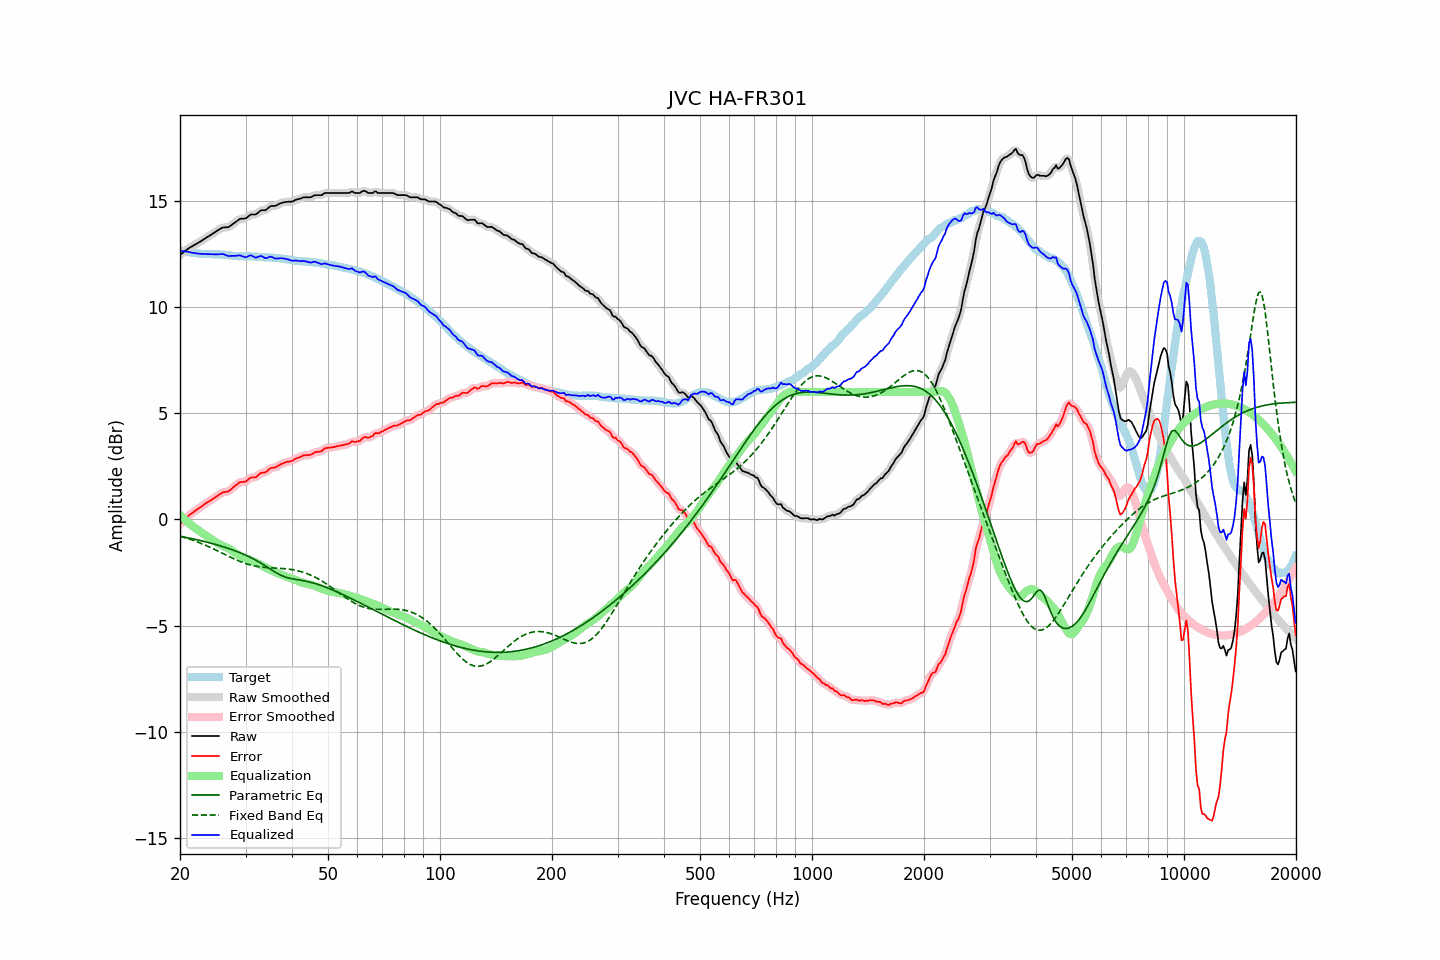

Source data for this figure (header and first rows):
frequency, raw, error, smoothed, error_smoothed, equalization, parametric_eq, fixed_band_eq, equalized_raw, equalized_smoothed, target
20.00, 12.44, -0.21, 12.44, -0.22, 0.21, -0.79, -0.79, 12.65, 12.65, 12.65
20.20, 12.50, -0.14, 12.50, -0.14, 0.14, -0.81, -0.81, 12.63, 12.64, 12.64
20.40, 12.56, -0.06, 12.56, -0.06, 0.06, -0.82, -0.83, 12.62, 12.62, 12.62
20.61, 12.62, 0.01, 12.62, 0.01, -0.01, -0.83, -0.85, 12.61, 12.61, 12.61
20.81, 12.68, 0.09, 12.68, 0.09, -0.08, -0.85, -0.88, 12.60, 12.60, 12.59
21.02, 12.74, 0.16, 12.74, 0.15, -0.15, -0.86, -0.90, 12.59, 12.59, 12.58
21.23, 12.79, 0.22, 12.79, 0.22, -0.21, -0.88, -0.93, 12.58, 12.58, 12.57
21.44, 12.83, 0.27, 12.83, 0.27, -0.27, -0.90, -0.95, 12.56, 12.56, 12.56
21.66, 12.87, 0.33, 12.87, 0.33, -0.33, -0.91, -0.98, 12.54, 12.54, 12.54
21.87, 12.92, 0.38, 12.91, 0.38, -0.38, -0.93, -1.01, 12.54, 12.53, 12.54
22.09, 12.96, 0.43, 12.96, 0.43, -0.44, -0.95, -1.03, 12.52, 12.52, 12.53
22.31, 13.00, 0.48, 13.00, 0.49, -0.49, -0.96, -1.06, 12.51, 12.51, 12.52
22.54, 13.05, 0.54, 13.04, 0.54, -0.54, -0.98, -1.09, 12.51, 12.50, 12.51
22.76, 13.09, 0.59, 13.09, 0.59, -0.59, -1.00, -1.12, 12.49, 12.50, 12.50
22.99, 13.14, 0.64, 13.14, 0.65, -0.65, -1.02, -1.15, 12.49, 12.49, 12.50
23.22, 13.19, 0.70, 13.19, 0.70, -0.70, -1.03, -1.19, 12.49, 12.49, 12.48
23.45, 13.24, 0.76, 13.24, 0.75, -0.75, -1.05, -1.22, 12.49, 12.49, 12.48
23.69, 13.29, 0.80, 13.29, 0.80, -0.80, -1.07, -1.25, 12.49, 12.48, 12.48
23.92, 13.33, 0.85, 13.33, 0.85, -0.85, -1.09, -1.29, 12.48, 12.48, 12.48
24.16, 13.38, 0.90, 13.38, 0.90, -0.90, -1.11, -1.32, 12.48, 12.48, 12.48
24.40, 13.43, 0.95, 13.43, 0.95, -0.95, -1.13, -1.36, 12.48, 12.47, 12.48
24.65, 13.48, 1.00, 13.48, 1.00, -1.01, -1.15, -1.39, 12.47, 12.47, 12.48
24.89, 13.53, 1.05, 13.53, 1.05, -1.06, -1.17, -1.43, 12.47, 12.47, 12.48
25.14, 13.58, 1.10, 13.58, 1.10, -1.11, -1.20, -1.46, 12.47, 12.47, 12.48
25.39, 13.63, 1.15, 13.63, 1.15, -1.15, -1.22, -1.50, 12.48, 12.48, 12.48
25.65, 13.67, 1.20, 13.67, 1.21, -1.19, -1.24, -1.54, 12.48, 12.49, 12.47
25.91, 13.72, 1.25, 13.71, 1.25, -1.22, -1.26, -1.57, 12.49, 12.49, 12.46
26.16, 13.74, 1.29, 13.73, 1.28, -1.26, -1.29, -1.61, 12.48, 12.48, 12.45
26.43, 13.74, 1.29, 13.74, 1.29, -1.29, -1.31, -1.65, 12.45, 12.45, 12.45
26.69, 13.75, 1.31, 13.74, 1.30, -1.32, -1.34, -1.69, 12.43, 12.42, 12.44
26.96, 13.75, 1.32, 13.76, 1.33, -1.36, -1.36, -1.72, 12.39, 12.40, 12.43
27.23, 13.80, 1.37, 13.80, 1.37, -1.40, -1.39, -1.76, 12.40, 12.40, 12.43
27.50, 13.85, 1.43, 13.85, 1.43, -1.45, -1.41, -1.80, 12.40, 12.40, 12.42
27.77, 13.91, 1.50, 13.91, 1.50, -1.50, -1.44, -1.83, 12.41, 12.40, 12.41
28.05, 13.96, 1.56, 13.96, 1.56, -1.56, -1.47, -1.87, 12.40, 12.40, 12.39
28.33, 14.02, 1.63, 14.02, 1.63, -1.61, -1.50, -1.90, 12.41, 12.41, 12.39
28.62, 14.07, 1.68, 14.07, 1.69, -1.66, -1.52, -1.93, 12.41, 12.42, 12.39
28.90, 14.13, 1.75, 14.12, 1.73, -1.70, -1.56, -1.96, 12.43, 12.42, 12.38
29.19, 14.15, 1.76, 14.14, 1.76, -1.74, -1.59, -1.99, 12.41, 12.40, 12.39
29.48, 14.15, 1.76, 14.15, 1.77, -1.78, -1.62, -2.02, 12.37, 12.38, 12.39
29.78, 14.16, 1.77, 14.16, 1.77, -1.81, -1.65, -2.05, 12.35, 12.35, 12.38
30.08, 14.17, 1.79, 14.18, 1.80, -1.84, -1.68, -2.08, 12.33, 12.35, 12.38
30.38, 14.23, 1.85, 14.23, 1.85, -1.86, -1.72, -2.10, 12.37, 12.37, 12.38
30.68, 14.29, 1.91, 14.29, 1.91, -1.89, -1.75, -2.12, 12.40, 12.40, 12.38
30.99, 14.35, 1.97, 14.33, 1.95, -1.92, -1.79, -2.14, 12.43, 12.41, 12.38
31.30, 14.35, 1.97, 14.35, 1.97, -1.95, -1.83, -2.16, 12.39, 12.39, 12.37
31.61, 14.35, 1.98, 14.35, 1.98, -1.99, -1.87, -2.18, 12.35, 12.36, 12.37
31.93, 14.35, 1.98, 14.36, 2.00, -2.03, -1.91, -2.20, 12.32, 12.33, 12.37
32.24, 14.40, 2.04, 14.40, 2.04, -2.06, -1.95, -2.21, 12.33, 12.34, 12.36
32.57, 14.46, 2.10, 14.46, 2.11, -2.10, -2.00, -2.22, 12.36, 12.36, 12.35
32.89, 14.53, 2.18, 14.51, 2.16, -2.13, -2.04, -2.23, 12.40, 12.38, 12.35
33.22, 14.55, 2.20, 14.54, 2.19, -2.17, -2.09, -2.24, 12.38, 12.37, 12.35
33.55, 14.55, 2.20, 14.55, 2.21, -2.21, -2.13, -2.25, 12.34, 12.34, 12.35
33.89, 14.55, 2.21, 14.56, 2.23, -2.26, -2.18, -2.26, 12.29, 12.31, 12.33
34.23, 14.60, 2.27, 14.60, 2.27, -2.30, -2.23, -2.26, 12.30, 12.31, 12.33
34.57, 14.66, 2.33, 14.66, 2.33, -2.33, -2.28, -2.27, 12.33, 12.33, 12.33
34.92, 14.73, 2.40, 14.71, 2.39, -2.36, -2.33, -2.27, 12.37, 12.35, 12.32
35.27, 14.75, 2.43, 14.74, 2.42, -2.39, -2.38, -2.28, 12.35, 12.35, 12.32
35.62, 14.75, 2.43, 14.75, 2.44, -2.43, -2.42, -2.28, 12.32, 12.32, 12.32
35.97, 14.75, 2.44, 14.76, 2.45, -2.47, -2.47, -2.28, 12.28, 12.29, 12.30
... 635 more rows
